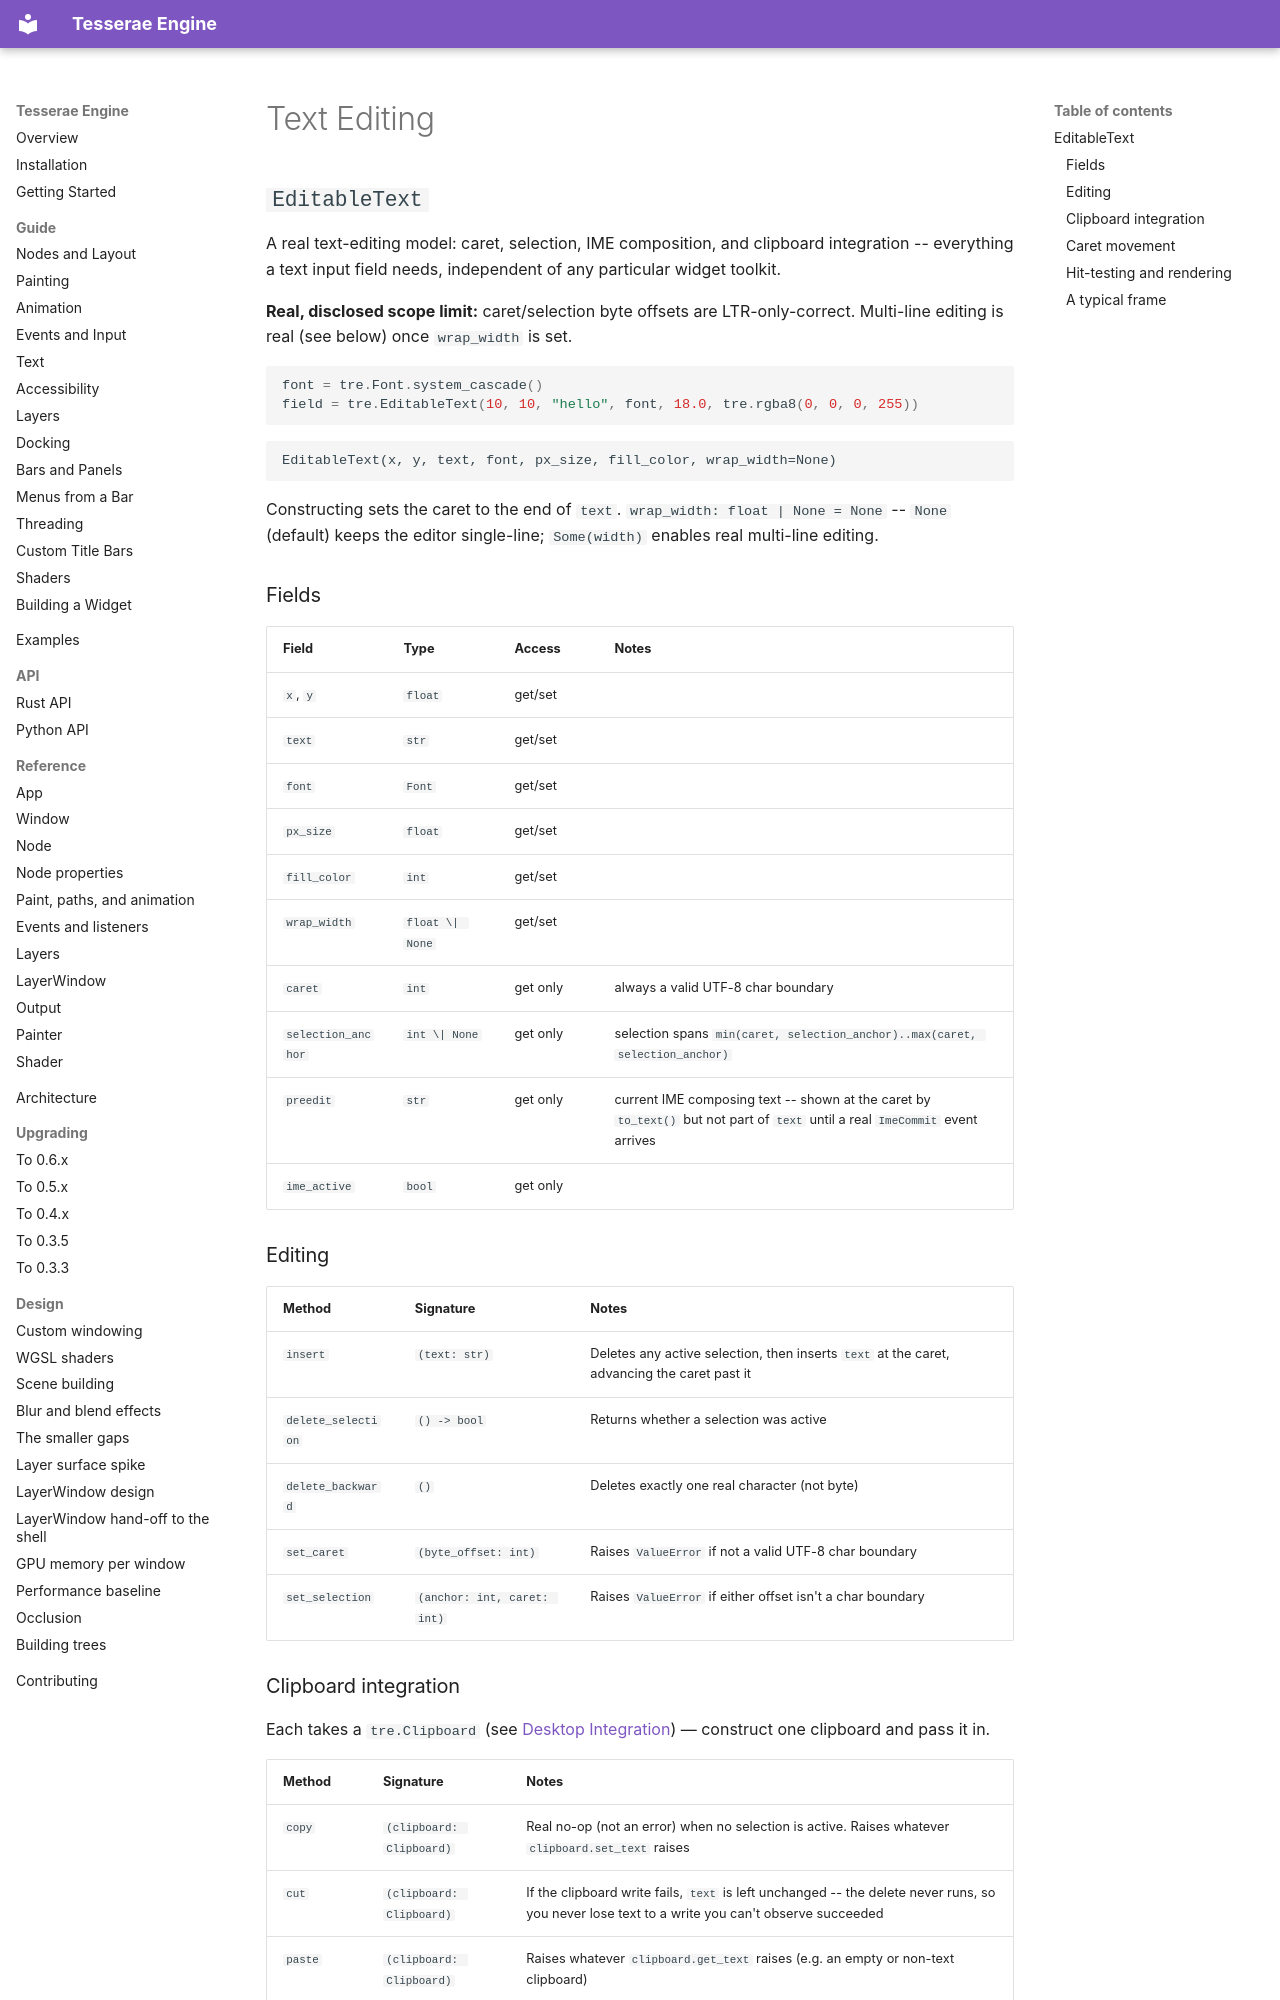

repository: mindderivative/tre · page: python-api/text-editing/index.html · generator: mkdocs

# Text Editing

## `EditableText`

A real text-editing model: caret, selection, IME composition, and clipboard integration -- everything a text input field needs, independent of any particular widget toolkit.

**Real, disclosed scope limit:** caret/selection byte offsets are LTR-only-correct. Multi-line editing is real (see below) once `wrap_width` is set.

```python
font = tre.Font.system_cascade()
field = tre.EditableText(10, 10, "hello", font, 18.0, tre.rgba8(0, 0, 0, 255))
```

```
EditableText(x, y, text, font, px_size, fill_color, wrap_width=None)
```

Constructing sets the caret to the end of `text`. `wrap_width: float | None = None` -- `None` (default) keeps the editor single-line; `Some(width)` enables real multi-line editing.

### Fields

| Field | Type | Access | Notes |
|---|---|---|---|
| `x`, `y` | `float` | get/set | |
| `text` | `str` | get/set | |
| `font` | `Font` | get/set | |
| `px_size` | `float` | get/set | |
| `fill_color` | `int` | get/set | |
| `wrap_width` | `float \| None` | get/set | |
| `caret` | `int` | get only | always a valid UTF-8 char boundary |
| `selection_anchor` | `int \| None` | get only | selection spans `min(caret, selection_anchor)..max(caret, selection_anchor)` |
| `preedit` | `str` | get only | current IME composing text -- shown at the caret by `to_text()` but not part of `text` until a real `ImeCommit` event arrives |
| `ime_active` | `bool` | get only | |

### Editing

| Method | Signature | Notes |
|---|---|---|
| `insert` | `(text: str)` | Deletes any active selection, then inserts `text` at the caret, advancing the caret past it |
| `delete_selection` | `() -> bool` | Returns whether a selection was active |
| `delete_backward` | `()` | Deletes exactly one real character (not byte) |
| `set_caret` | `(byte_offset: int)` | Raises `ValueError` if not a valid UTF-8 char boundary |
| `set_selection` | `(anchor: int, caret: int)` | Raises `ValueError` if either offset isn't a char boundary |

### Clipboard integration

Each takes a `tre.Clipboard` (see [Desktop Integration](desktop-integration.md)) — construct one clipboard and pass it in.

| Method | Signature | Notes |
|---|---|---|
| `copy` | `(clipboard: Clipboard)` | Real no-op (not an error) when no selection is active. Raises whatever `clipboard.set_text` raises |
| `cut` | `(clipboard: Clipboard)` | If the clipboard write fails, `text` is left unchanged -- the delete never runs, so you never lose text to a write you can't observe succeeded |
| `paste` | `(clipboard: Clipboard)` | Raises whatever `clipboard.get_text` raises (e.g. an empty or non-text clipboard) |
